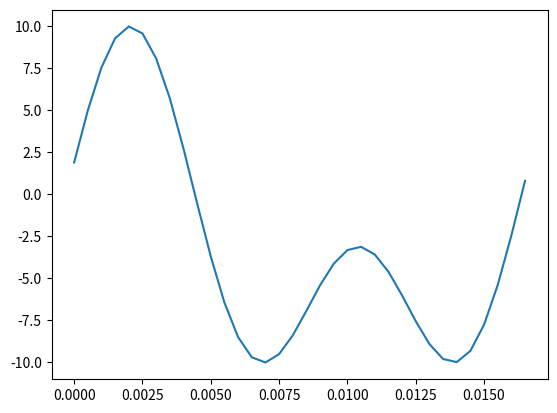

The script that saved this image:
import matplotlib.pyplot as plt
import numpy as np

class HarmGen:
	def __init__(self, amplitud,freq,nHarmonicas,t0=0,tau=np.pi/2):
		self.a=amplitud;
		self.f=freq;
		self.y=nHarmonicas;
		self.t0=to;
		self.tau=tau;
		
		
ampl=10;
f=60;
y=2;
t0=0;
tau=np.pi/2;
#function Y=series_fourier2(a,f,y,t0,tau)
Tp=1.0/f;
w0=2*np.pi*f;
Tm=0.0005;
t=np.arange(0,Tp,Tm);

Y=0;
for i in range(0,y+1):
    if (np.sinc(w0*i*tau/2)>=0):
        if (i==0):
            Y=np.cos(2*np.pi*f*t*i-w0*i*(t0+tau/2))*(1/Tp)+Y;
        else:
            Y=np.cos(2*np.pi*f*t*i-w0*i*(t0+tau/2))*(2/Tp)*abs(np.sinc(w0*i*tau/2))+Y;
    elif (np.sinc(w0*i*tau/2)<0):
        if (i==0):
            Y=np.cos(2*pi*f*t*i+pi-w0*i*(t0+tau/2))*(1/Tp)+Y;
        else:
            Y=np.cos(2*pi*f*t*i+pi-w0*i*(t0+tau/2))*(2/Tp)*abs(np.sinc(w0*i*tau/2))+Y
m1=max(Y);
m2=min(Y);
m=m2+(m1-m2)/2;
A=(m1-m2)/2;
Y=(Y-m)*(ampl/A);
plt.plot(t,Y);
plt.show();
print(str(len(Y)));
